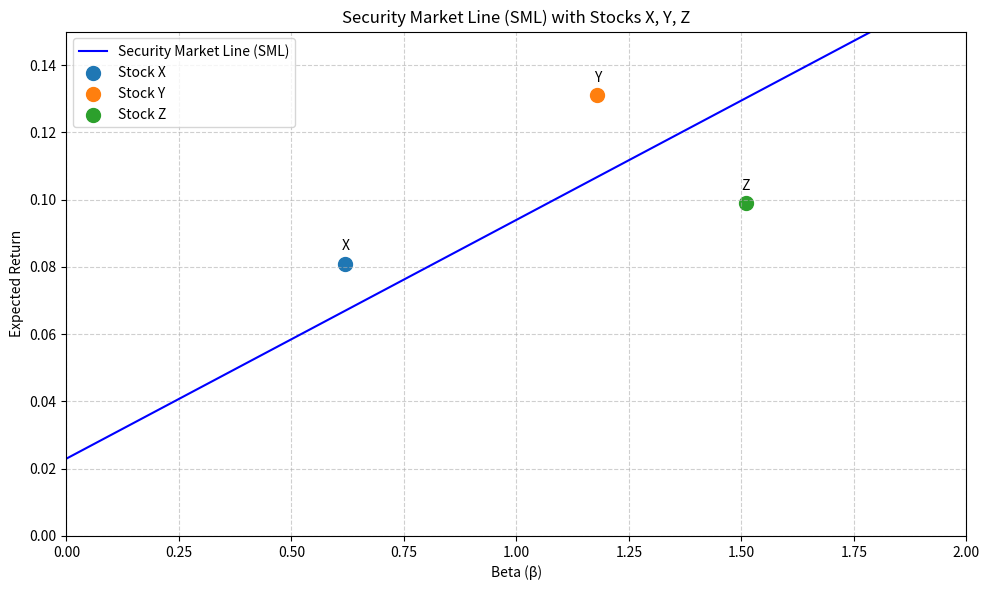

Reproduce this figure in Python.
import numpy as np
import matplotlib.pyplot as plt
import os

# 参数设定
risk_free_rate = 0.023  # 无风险利率 2.3%
market_return = 0.094   # 市场期望收益 9.4%

# 证券市场线 (SML) 函数
def calculate_sml_return(beta, risk_free_rate, market_return):
    return risk_free_rate + beta * (market_return - risk_free_rate)

# 生成 beta 值范围 (0 到 2)
betas = np.linspace(0, 2, 100)
sml_returns = calculate_sml_return(betas, risk_free_rate, market_return)

# 股票数据
stocks = {
    'X': {'beta': 0.62, 'return': 0.081},
    'Y': {'beta': 1.18, 'return': 0.131},
    'Z': {'beta': 1.51, 'return': 0.099}
}

# 计算 SML 斜率
sml_slope = market_return - risk_free_rate

# 计算 beta=1.27 处的期望收益
beta_127 = 1.27
er_at_beta_127 = calculate_sml_return(beta_127, risk_free_rate, market_return)

# 绘图
plt.figure(figsize=(10, 6))
plt.plot(betas, sml_returns, label='Security Market Line (SML)', color='blue')

# 绘制股票点
for stock, data in stocks.items():
    plt.scatter(data['beta'], data['return'], label=f'Stock {stock}', s=100)
    plt.text(data['beta'], data['return'] + 0.003, f'{stock}',
             ha='center', va='bottom', fontsize=10)

# 图形设置
plt.title('Security Market Line (SML) with Stocks X, Y, Z')
plt.xlabel('Beta (β)')
plt.ylabel('Expected Return')
plt.xlim(0, 2)
plt.ylim(0, 0.15)
plt.grid(True, linestyle='--', alpha=0.6)
plt.legend()
plt.tight_layout()

# 保存图形
figure_path = 'sml_plot.png'
plt.savefig(figure_path)
plt.close()

# 准备结果
result = {
    'sml_slope': sml_slope,
    'er_at_beta_127': er_at_beta_127,
    'figure_path': os.path.abspath(figure_path)
}

# 输出结果（供教师使用）
print(result)
